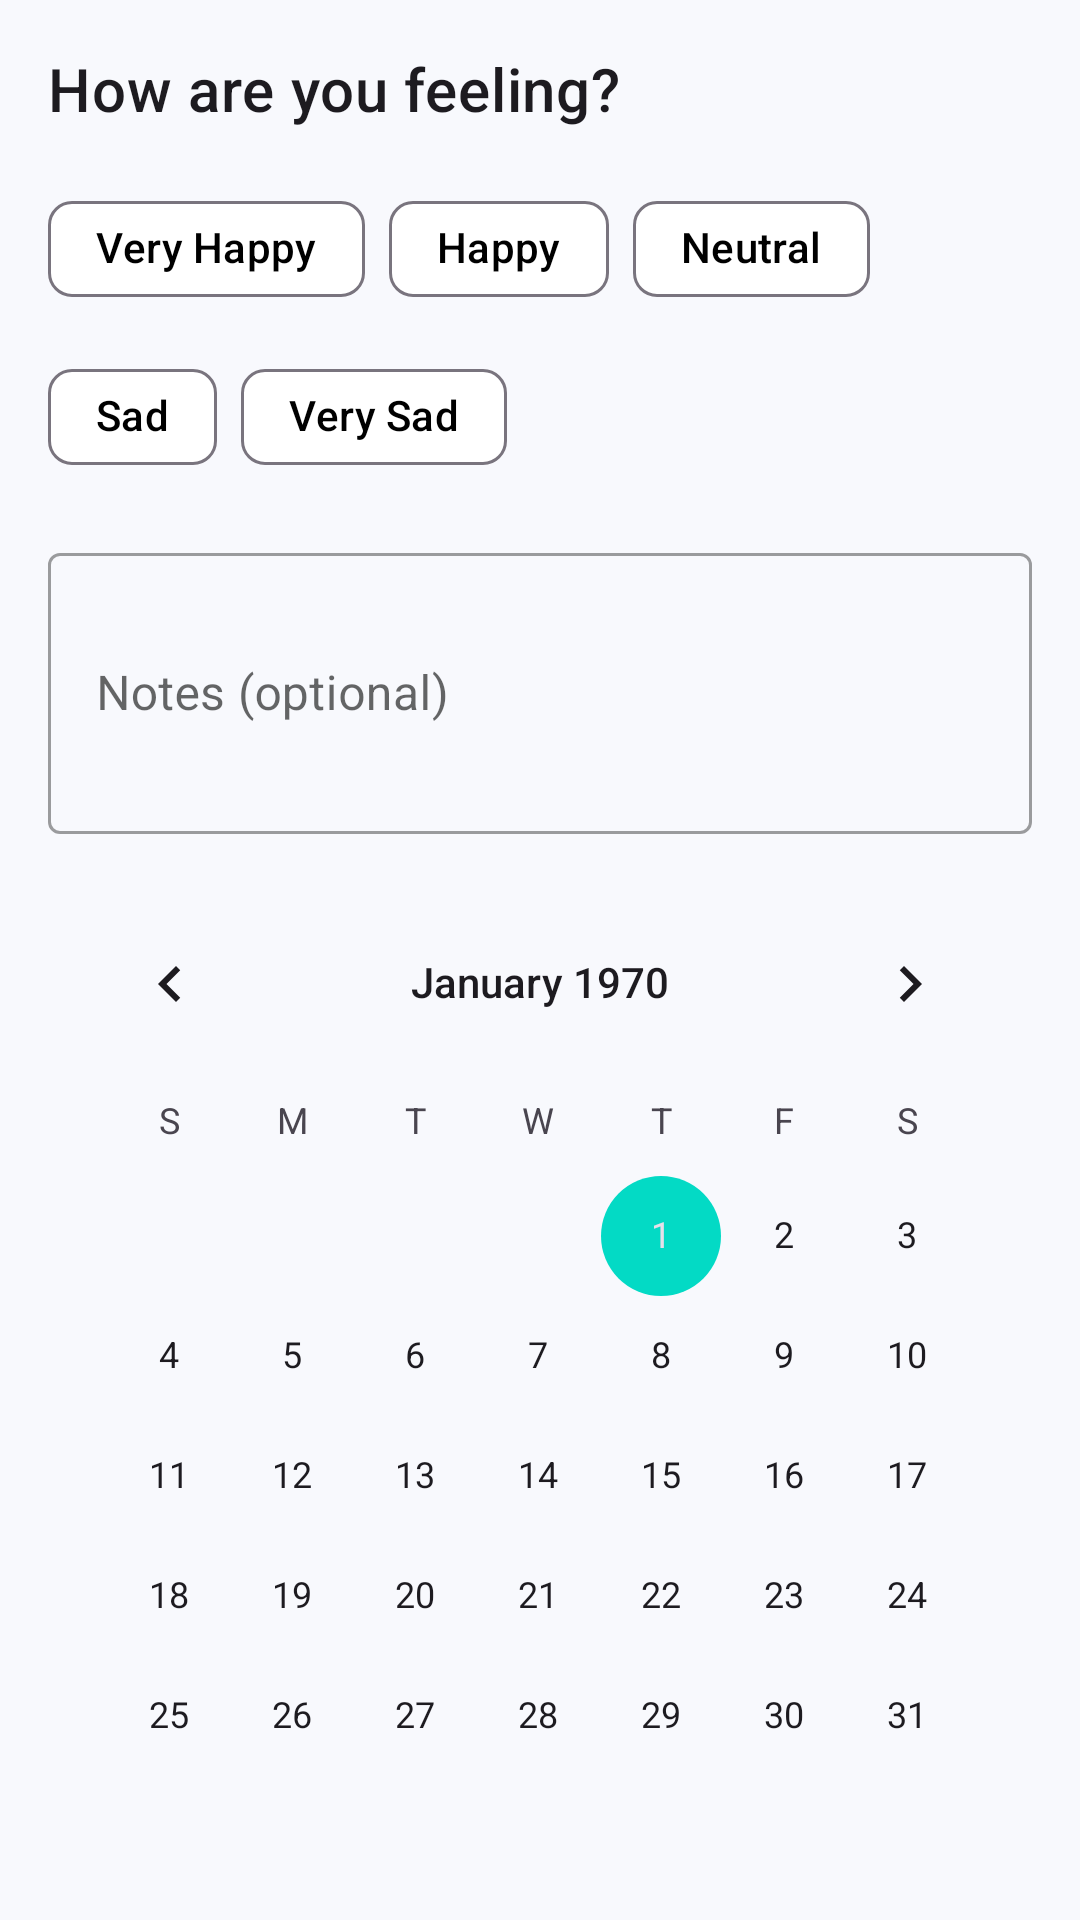

Here is an Android app screen rendered from its layout file. Give the layout XML and the strings, colors and styles it references.
<!-- AndroidManifest.xml: application theme Theme.CS4084_Group_01 -->
<!-- res/layout/activity_mood_selection.xml -->
<?xml version="1.0" encoding="utf-8"?>
<LinearLayout xmlns:android="http://schemas.android.com/apk/res/android"
    xmlns:app="http://schemas.android.com/apk/res-auto"
    android:layout_width="match_parent"
    android:layout_height="match_parent"
    android:orientation="vertical"
    android:padding="16dp">

    <TextView
        android:layout_width="wrap_content"
        android:layout_height="wrap_content"
        android:text="How are you feeling?"
        android:textAppearance="?attr/textAppearanceHeadline6"
        android:layout_marginBottom="16dp"/>

    <com.google.android.material.chip.ChipGroup
        android:id="@+id/moodGroup"
        android:layout_width="match_parent"
        android:layout_height="wrap_content"
        app:singleSelection="true"
        android:layout_marginBottom="16dp">

        <com.google.android.material.chip.Chip
            android:id="@+id/moodVeryHappy"
            android:layout_width="wrap_content"
            android:layout_height="wrap_content"
            android:text="Very Happy"
            android:checkable="true"/>

        <com.google.android.material.chip.Chip
            android:id="@+id/moodHappy"
            android:layout_width="wrap_content"
            android:layout_height="wrap_content"
            android:text="Happy"
            android:checkable="true"/>

        <com.google.android.material.chip.Chip
            android:id="@+id/moodNeutral"
            android:layout_width="wrap_content"
            android:layout_height="wrap_content"
            android:text="Neutral"
            android:checkable="true"/>

        <com.google.android.material.chip.Chip
            android:id="@+id/moodSad"
            android:layout_width="wrap_content"
            android:layout_height="wrap_content"
            android:text="Sad"
            android:checkable="true"/>

        <com.google.android.material.chip.Chip
            android:id="@+id/moodVerySad"
            android:layout_width="wrap_content"
            android:layout_height="wrap_content"
            android:text="Very Sad"
            android:checkable="true"/>
    </com.google.android.material.chip.ChipGroup>

    <com.google.android.material.textfield.TextInputLayout
        android:layout_width="match_parent"
        android:layout_height="wrap_content"
        android:hint="Notes (optional)"
        style="@style/Widget.MaterialComponents.TextInputLayout.OutlinedBox"
        android:layout_marginBottom="16dp">

        <com.google.android.material.textfield.TextInputEditText
            android:id="@+id/notesField"
            android:layout_width="match_parent"
            android:layout_height="wrap_content"
            android:inputType="textMultiLine"
            android:minLines="3"/>
    </com.google.android.material.textfield.TextInputLayout>

    <CalendarView
        android:id="@+id/calendarView"
        android:layout_width="match_parent"
        android:layout_height="wrap_content"
        android:layout_marginBottom="16dp"/>

    <androidx.recyclerview.widget.RecyclerView
        android:id="@+id/moodListView"
        android:layout_width="match_parent"
        android:layout_height="0dp"
        android:layout_weight="1"/>

    <com.google.android.material.button.MaterialButton
        android:id="@+id/saveButton"
        android:layout_width="match_parent"
        android:layout_height="wrap_content"
        android:text="Save Mood"
        android:layout_marginTop="16dp"/>

</LinearLayout>
<!-- resources referenced by this layout -->
<resources>
  <style name="Theme.CS4084_Group_01" parent="Theme.Material3.DayNight.NoActionBar">
          
          <item name="colorPrimary">@color/purple_500</item>
          <item name="colorPrimaryContainer">@color/purple_700</item>
          <item name="colorOnPrimary">@color/white</item>
          <item name="colorOnPrimaryContainer">@color/white</item>
          
          
          <item name="colorSecondary">@color/teal_200</item>
          <item name="colorSecondaryContainer">@color/teal_700</item>
          <item name="colorOnSecondary">@color/black</item>
          <item name="colorOnSecondaryContainer">@color/black</item>
          
          
          <item name="android:statusBarColor">@android:color/transparent</item>
          <item name="android:navigationBarColor">@android:color/transparent</item>
          <item name="android:windowLightStatusBar">true</item>
          
          
          <item name="colorSurface">@color/white</item>
          <item name="colorOnSurface">@color/black</item>
          <item name="colorSurfaceVariant">@color/background_color</item>
          <item name="colorOnSurfaceVariant">@color/secondary_text</item>
          
          
          <item name="android:colorBackground">@color/background_color</item>
          <item name="colorOnBackground">@color/black</item>
          
          
          <item name="colorError">@color/error_color</item>
          <item name="colorOnError">@color/white</item>
          <item name="colorErrorContainer">@color/error_color</item>
          <item name="colorOnErrorContainer">@color/white</item>
          
          
          <item name="floatingActionButtonStyle">@style/Widget.App.FloatingActionButton</item>
      </style>
  <color name="purple_500">#FF6200EE</color>
  <color name="purple_700">#FF3700B3</color>
  <color name="white">#FFFFFFFF</color>
  <color name="teal_200">#FF03DAC5</color>
  <color name="teal_700">#FF018786</color>
  <color name="black">#FF000000</color>
  <color name="background_color">#F8F9FD</color>
  <color name="secondary_text">#757575</color>
  <color name="error_color">#B00020</color>
  <style name="Widget.App.FloatingActionButton" parent="Widget.Material3.FloatingActionButton.Primary">
          <item name="backgroundTint">@color/purple_500</item>
          <item name="tint">@color/white</item>
      </style>
</resources>
